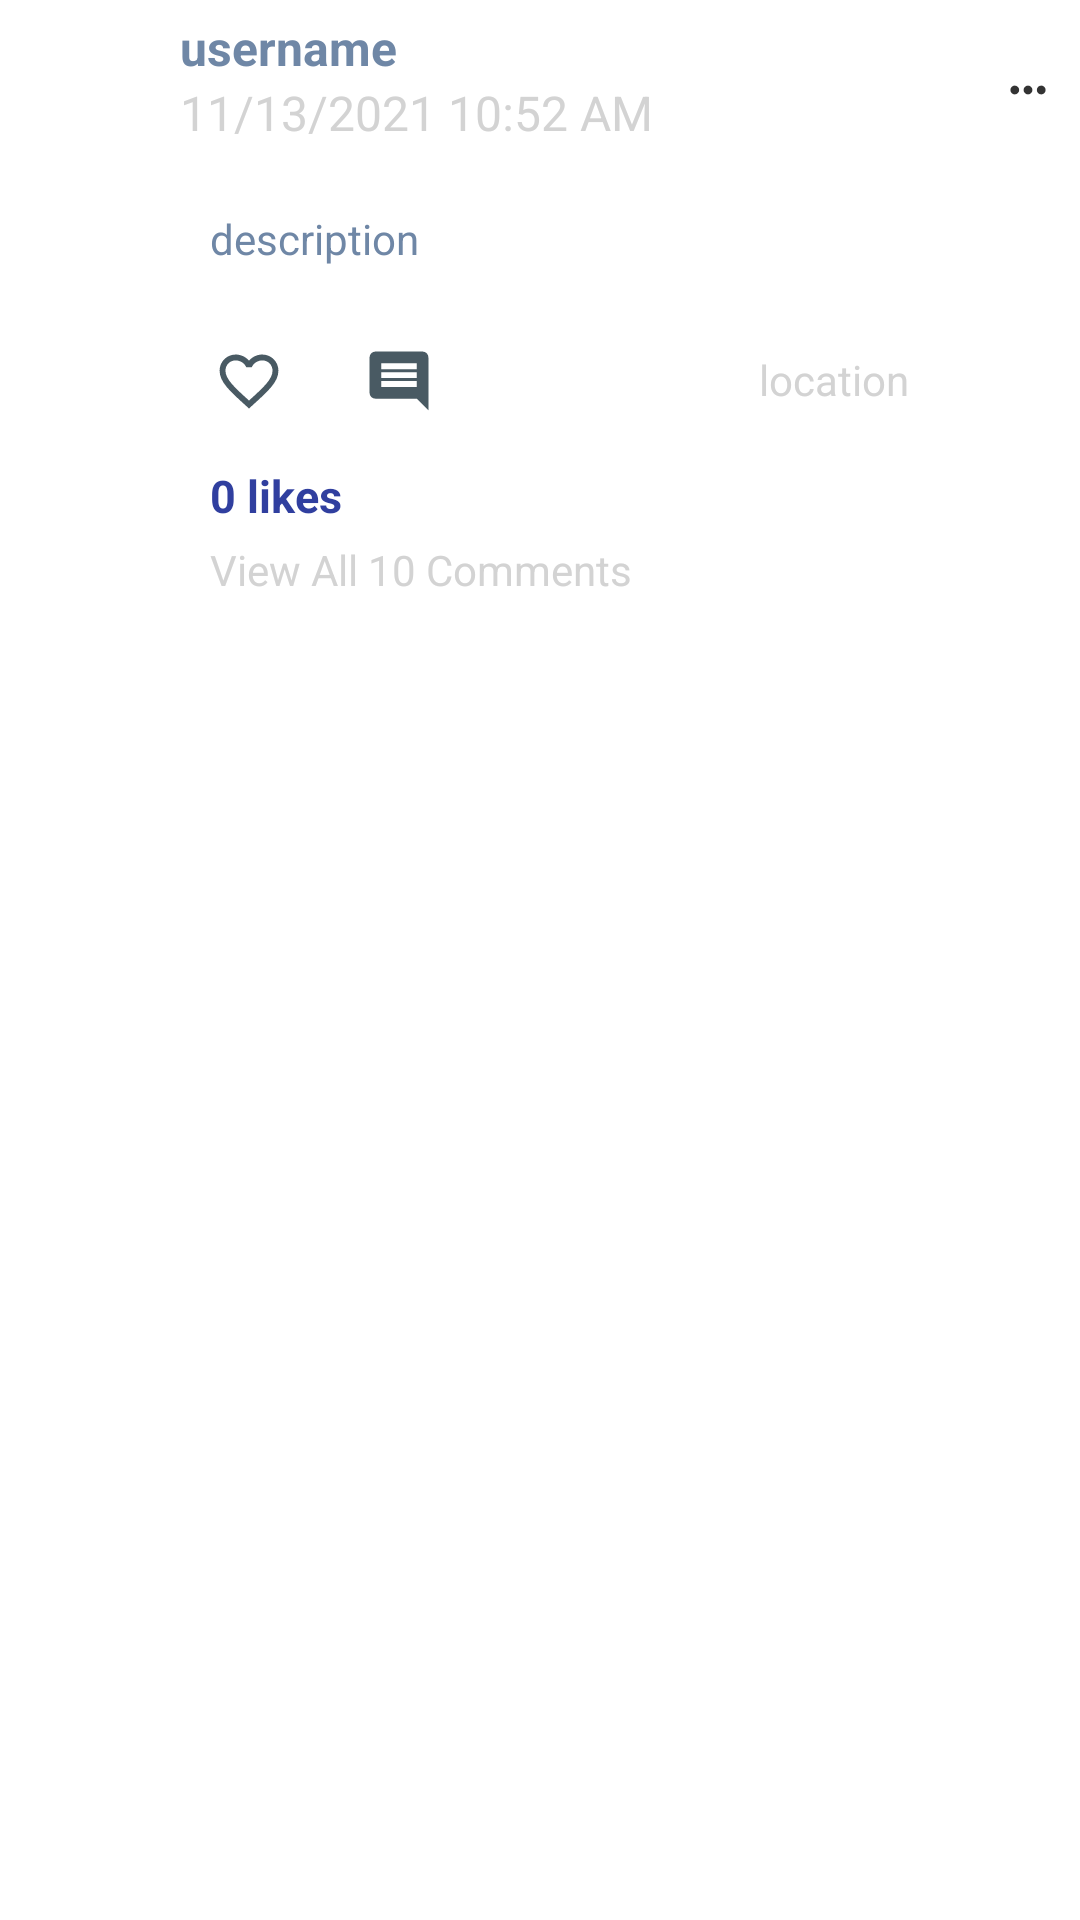

Reconstruct the res/layout file that produces this screen, plus the resources it refers to.
<!-- AndroidManifest.xml: application theme Theme.SocialMediaApp -->
<!-- res/layout/post_item.xml -->
<?xml version="1.0" encoding="utf-8"?>
<LinearLayout xmlns:android="http://schemas.android.com/apk/res/android"
    android:layout_width="match_parent"
    android:layout_height="wrap_content"
    android:orientation="vertical"
    xmlns:app="http://schemas.android.com/apk/res-auto">


        <LinearLayout
            android:layout_width="wrap_content"
            android:layout_height="wrap_content"
            android:orientation="horizontal">

            <ImageView
                android:layout_width="40dp"
                android:layout_height="40dp"
                android:id="@+id/image_profile"
                android:layout_margin="10dp"
                android:src = "@mipmap/ic_launcher"/>

            <LinearLayout
                android:layout_width="wrap_content"
                android:layout_height="wrap_content"
                android:layout_marginTop="5dp"
                android:orientation="vertical">

            <TextView
                android:layout_width="wrap_content"
                android:layout_height="wrap_content"
                android:id="@+id/username"
                android:text="username"
                android:layout_gravity="center_vertical"
                android:textSize="16sp"
                android:textStyle="bold"
                android:textColor="@color/ShadowBlue"/>

            <TextView
                android:layout_width="wrap_content"
                android:layout_height="wrap_content"
                android:id="@+id/time"
                android:text="11/13/2021 10:52 AM"
                android:textSize="16sp"
                android:textColor="@color/LightGrey"/>


            </LinearLayout>

            <ImageView
                android:layout_width="30dp"
                android:layout_height="30dp"
                android:src="@drawable/ic_more"
                android:id="@+id/more"
                android:layout_marginLeft="110dp"
                android:layout_marginTop="15dp"/>

        </LinearLayout>

        <RelativeLayout
            android:layout_width="wrap_content"
            android:layout_height="wrap_content"
            android:layout_marginLeft="70dp">

            <TextView
                android:id="@+id/caption"
                android:layout_width="wrap_content"
                android:layout_height="wrap_content"
                android:layout_marginTop="10dp"
                android:layout_marginRight="15dp"
                android:text="description"
                android:textColor="@color/ShadowBlue" />


            <ImageView
                android:id="@+id/post_image"
                android:layout_width="250dp"
                android:layout_height="wrap_content"
                android:layout_below="@+id/caption"
                android:layout_marginTop="10dp"
                android:src="@mipmap/ic_launcher" />

        </RelativeLayout>

        <RelativeLayout
            android:layout_width="match_parent"
            android:layout_height="wrap_content"
            android:layout_marginLeft="55dp"
            android:padding="8dp">

            <ImageView
                android:id="@+id/like"
                android:layout_width="40dp"
                android:layout_height="40dp"
                android:src="@drawable/ic_like" />

            <ImageView
                android:id="@+id/comment"
                android:layout_width="40dp"
                android:layout_height="40dp"
                android:layout_marginStart="10dp"
                android:layout_toEndOf="@id/like"
                android:src="@drawable/ic_comment" />

            <TextView
                android:id="@+id/location"
                android:layout_width="wrap_content"
                android:layout_height="wrap_content"
                android:layout_marginLeft="100dp"
                android:layout_marginTop="10dp"
                android:layout_toEndOf="@+id/comment"
                android:text="location"
                android:textColor="@color/LightGrey" />

        </RelativeLayout>

        <TextView
            android:layout_width="wrap_content"
            android:layout_height="wrap_content"
            android:layout_marginLeft="70dp"
            android:textColor="@color/colorPrimaryDark"
            android:textStyle="bold"
            android:textSize="15sp"
            android:text="0 likes"
            android:id="@+id/likes"/>

        <TextView
            android:layout_width="wrap_content"
            android:layout_height="wrap_content"
            android:layout_marginLeft="70dp"
            android:layout_marginTop="5dp"
            android:text="View All 10 Comments"
            android:textColor="@color/LightGrey"
            android:id="@+id/comments"
            android:layout_marginBottom="10dp"/>

</LinearLayout>
<!-- resources referenced by this layout -->
<resources>
  <color name="LightGrey">#D3D3D3</color>
  <color name="ShadowBlue">#6F87A6</color>
  <color name="colorPrimaryDark">#303F9F</color>
  <!-- drawable ic_comment (drawable-anydpi) -->
  <vector xmlns:android="http://schemas.android.com/apk/res/android"
      android:width="24dp"
      android:height="24dp"
      android:viewportWidth="24"
      android:viewportHeight="24"
      android:tint="#1B303B"
      android:alpha="0.8"
      android:autoMirrored="true">
    <group android:scaleX="0.5882353"
        android:scaleY="0.5882353"
        android:translateX="4.9411764"
        android:translateY="4.9411764">
      <path
          android:fillColor="@android:color/white"
          android:pathData="M21.99,4c0,-1.1 -0.89,-2 -1.99,-2L4,2c-1.1,0 -2,0.9 -2,2v12c0,1.1 0.9,2 2,2h14l4,4 -0.01,-18zM18,14L6,14v-2h12v2zM18,11L6,11L6,9h12v2zM18,8L6,8L6,6h12v2z"/>
    </group>
  </vector>
  <!-- drawable ic_like (drawable-anydpi) -->
  <vector xmlns:android="http://schemas.android.com/apk/res/android"
      android:width="24dp"
      android:height="24dp"
      android:viewportWidth="24"
      android:viewportHeight="24"
      android:tint="#1B303B"
      android:alpha="0.8">
    <group android:scaleX="0.5882353"
        android:scaleY="0.5882353"
        android:translateX="4.9411764"
        android:translateY="4.9411764">
      <path
          android:fillColor="@android:color/white"
          android:pathData="M16.5,3c-1.74,0 -3.41,0.81 -4.5,2.09C10.91,3.81 9.24,3 7.5,3 4.42,3 2,5.42 2,8.5c0,3.78 3.4,6.86 8.55,11.54L12,21.35l1.45,-1.32C18.6,15.36 22,12.28 22,8.5 22,5.42 19.58,3 16.5,3zM12.1,18.55l-0.1,0.1 -0.1,-0.1C7.14,14.24 4,11.39 4,8.5 4,6.5 5.5,5 7.5,5c1.54,0 3.04,0.99 3.57,2.36h1.87C13.46,5.99 14.96,5 16.5,5c2,0 3.5,1.5 3.5,3.5 0,2.89 -3.14,5.74 -7.9,10.05z"/>
    </group>
  </vector>
  <!-- drawable ic_more (drawable-anydpi) -->
  <vector xmlns:android="http://schemas.android.com/apk/res/android"
      android:width="24dp"
      android:height="24dp"
      android:viewportWidth="24"
      android:viewportHeight="24"
      android:tint="@color/black"
      android:alpha="0.8">
    <group android:scaleX="0.5882353"
        android:scaleY="0.5882353"
        android:translateX="4.9411764"
        android:translateY="4.9411764">
      <path
          android:fillColor="@android:color/white"
          android:pathData="M6,10c-1.1,0 -2,0.9 -2,2s0.9,2 2,2 2,-0.9 2,-2 -0.9,-2 -2,-2zM18,10c-1.1,0 -2,0.9 -2,2s0.9,2 2,2 2,-0.9 2,-2 -0.9,-2 -2,-2zM12,10c-1.1,0 -2,0.9 -2,2s0.9,2 2,2 2,-0.9 2,-2 -0.9,-2 -2,-2z"/>
    </group>
  </vector>
  <style name="Theme.SocialMediaApp" parent="Theme.MaterialComponents.DayNight.DarkActionBar">
          
          <item name="colorPrimary">@color/ShadowBlue</item>
          <item name="colorPrimaryVariant">@color/ShadowBlue</item>
          <item name="colorOnPrimary">@color/white</item>
          
          <item name="colorSecondary">@color/teal_200</item>
          <item name="colorSecondaryVariant">@color/teal_700</item>
          <item name="colorOnSecondary">@color/black</item>
          
          <item name="android:statusBarColor" tools:targetApi="l">?attr/colorPrimaryVariant</item>
          
      </style>
  <color name="black">#FF000000</color>
  <color name="white">#FFFFFFFF</color>
  <color name="teal_200">#FF03DAC5</color>
  <color name="teal_700">#FF018786</color>
</resources>
